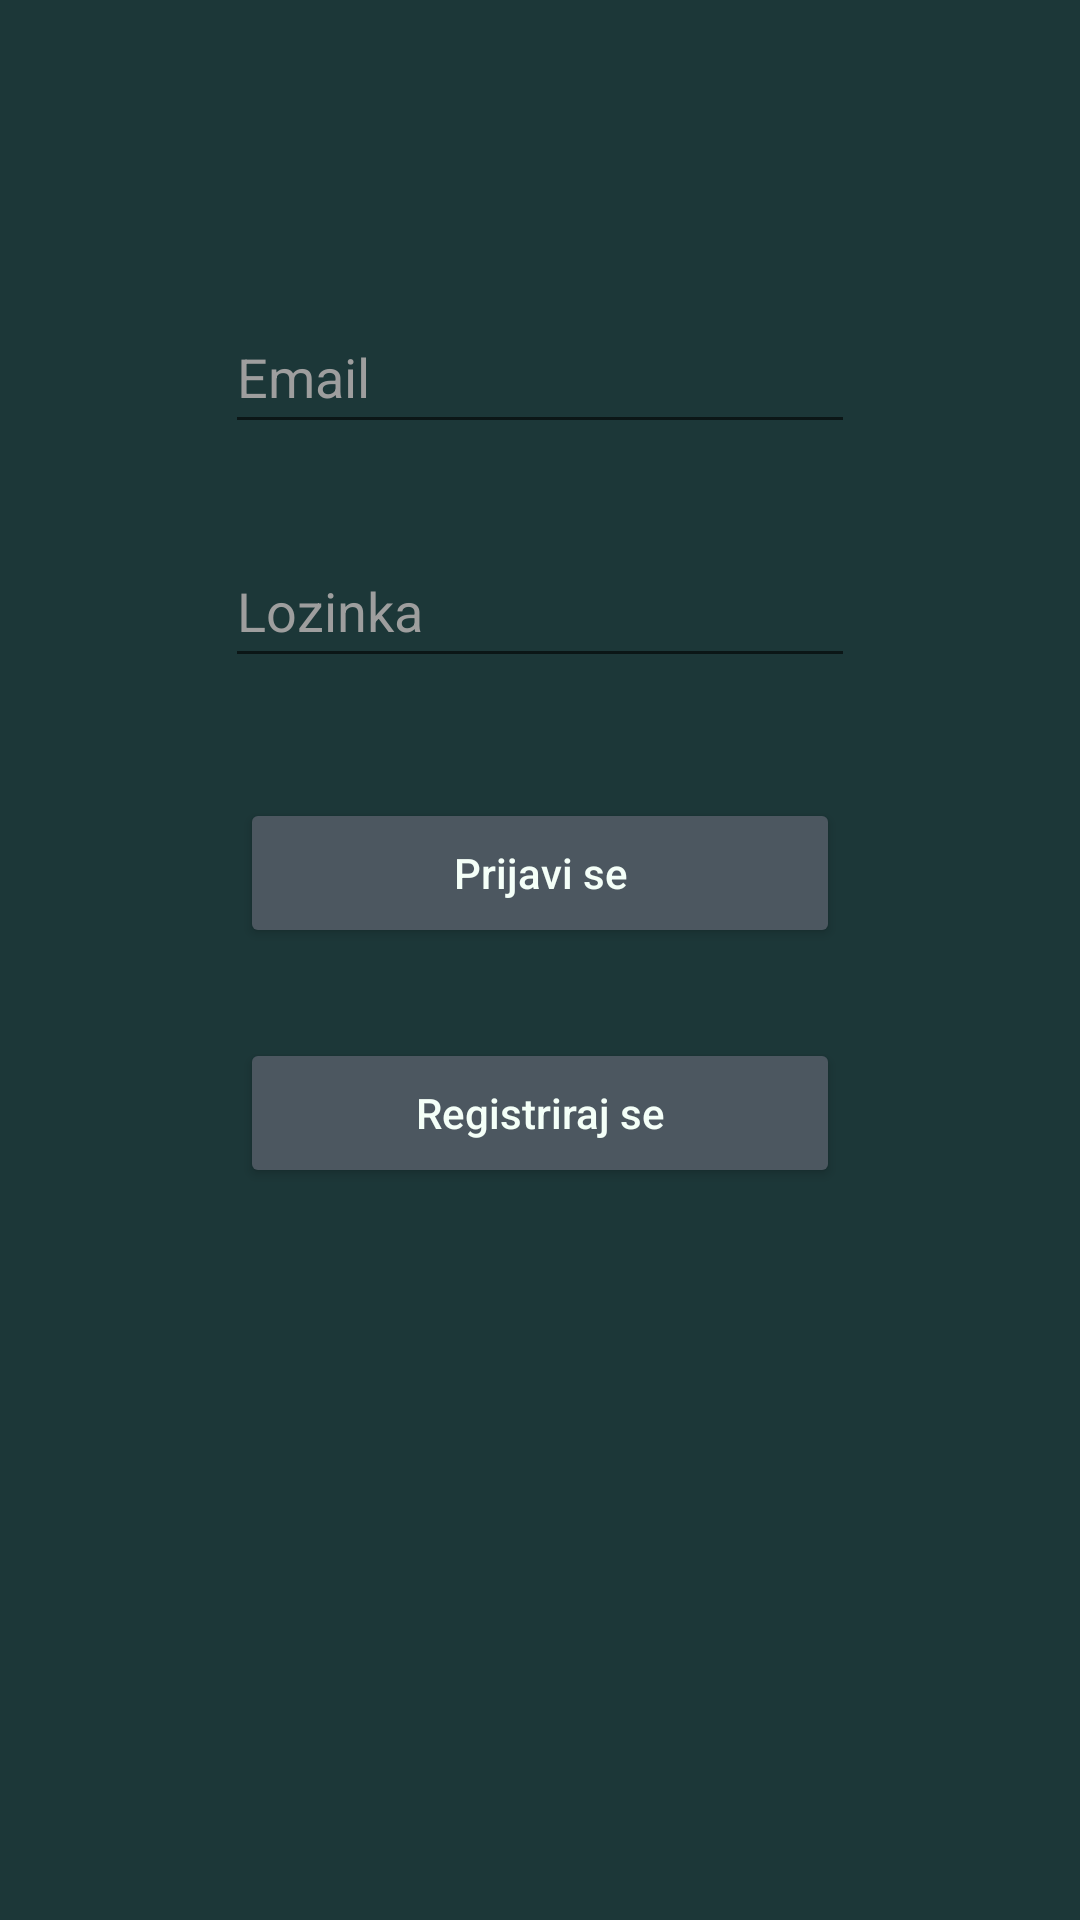

The Android layout XML behind this screen, and the referenced resources:
<!-- AndroidManifest.xml: application theme Theme.RestorauntApp -->
<!-- res/layout/fragment_sign_up.xml -->
<?xml version="1.0" encoding="utf-8"?>
<FrameLayout xmlns:android="http://schemas.android.com/apk/res/android"
    xmlns:app="http://schemas.android.com/apk/res-auto"
    xmlns:tools="http://schemas.android.com/tools"
    android:layout_width="match_parent"
    android:layout_height="match_parent"
    tools:context=".SignUpFragment">

    <androidx.constraintlayout.widget.ConstraintLayout
        android:layout_width="match_parent"
        android:layout_height="match_parent"
        android:background="@color/outer_space_crayola">

        <EditText
            android:id="@+id/emailEditText"
            android:layout_width="wrap_content"
            android:layout_height="wrap_content"
            android:layout_marginTop="100dp"
            android:ems="10"
            android:hint="@string/emai"
            android:importantForAutofill="no"
            android:inputType="textEmailAddress"
            android:minHeight="48dp"
            android:textColorHint="@color/dark_gray"
            app:layout_constraintEnd_toEndOf="parent"
            app:layout_constraintStart_toStartOf="parent"
            app:layout_constraintTop_toTopOf="parent" />

        <EditText
            android:id="@+id/passwordEditText"
            android:layout_width="wrap_content"
            android:layout_height="wrap_content"
            android:layout_marginTop="30dp"
            android:ems="10"
            android:hint="@string/password"
            android:importantForAutofill="no"
            android:inputType="textPassword"
            android:minHeight="48dp"
            android:textColorHint="@color/dark_gray"
            app:layout_constraintEnd_toEndOf="parent"
            app:layout_constraintStart_toStartOf="parent"
            app:layout_constraintTop_toBottomOf="@+id/emailEditText" />

        <Button
            android:id="@+id/registerButton"
            android:layout_width="200dp"
            android:layout_height="50dp"
            android:layout_marginTop="30dp"
            android:backgroundTint="@color/black_coral"
            android:text="@string/register"
            android:textAllCaps="false"
            android:textColor="@color/mint_cream"
            app:cornerRadius="20dp"
            app:layout_constraintEnd_toEndOf="parent"
            app:layout_constraintStart_toStartOf="parent"
            app:layout_constraintTop_toBottomOf="@+id/signUpButton" />

        <Button
            android:id="@+id/signUpButton"
            android:layout_width="200dp"
            android:layout_height="50dp"
            android:layout_marginTop="40dp"
            android:backgroundTint="@color/black_coral"
            android:text="@string/signUp"
            android:textAllCaps="false"
            android:textColor="@color/mint_cream"
            app:cornerRadius="20dp"
            app:layout_constraintEnd_toEndOf="parent"
            app:layout_constraintStart_toStartOf="parent"
            app:layout_constraintTop_toBottomOf="@+id/passwordEditText" />

    </androidx.constraintlayout.widget.ConstraintLayout>
</FrameLayout>
<!-- resources referenced by this layout -->
<resources>
  <color name="black_coral">#4C5760</color>
  <color name="dark_gray">#9E9E9E</color>
  <color name="mint_cream">#F4FFF8</color>
  <color name="outer_space_crayola">#1C3738</color>
  <string name="emai">Email</string>
  <string name="password">Lozinka</string>
  <string name="register">Registriraj se</string>
  <string name="signUp">Prijavi se</string>
  <style name="Theme.RestorauntApp" parent="Theme.MaterialComponents.DayNight.NoActionBar">
          
          <item name="colorPrimary">@color/purple_500</item>
          <item name="colorPrimaryVariant">@color/purple_700</item>
          <item name="colorOnPrimary">@color/white</item>
          
          <item name="colorSecondary">@color/teal_200</item>
          <item name="colorSecondaryVariant">@color/teal_700</item>
          <item name="colorOnSecondary">@color/black</item>
          
          <item name="android:statusBarColor">?attr/colorPrimaryVariant</item>
          
      </style>
  <color name="purple_500">#FF6200EE</color>
  <color name="purple_700">#FF3700B3</color>
  <color name="white">#FFFFFFFF</color>
  <color name="teal_200">#FF03DAC5</color>
  <color name="teal_700">#FF018786</color>
  <color name="black">#FF000000</color>
</resources>
